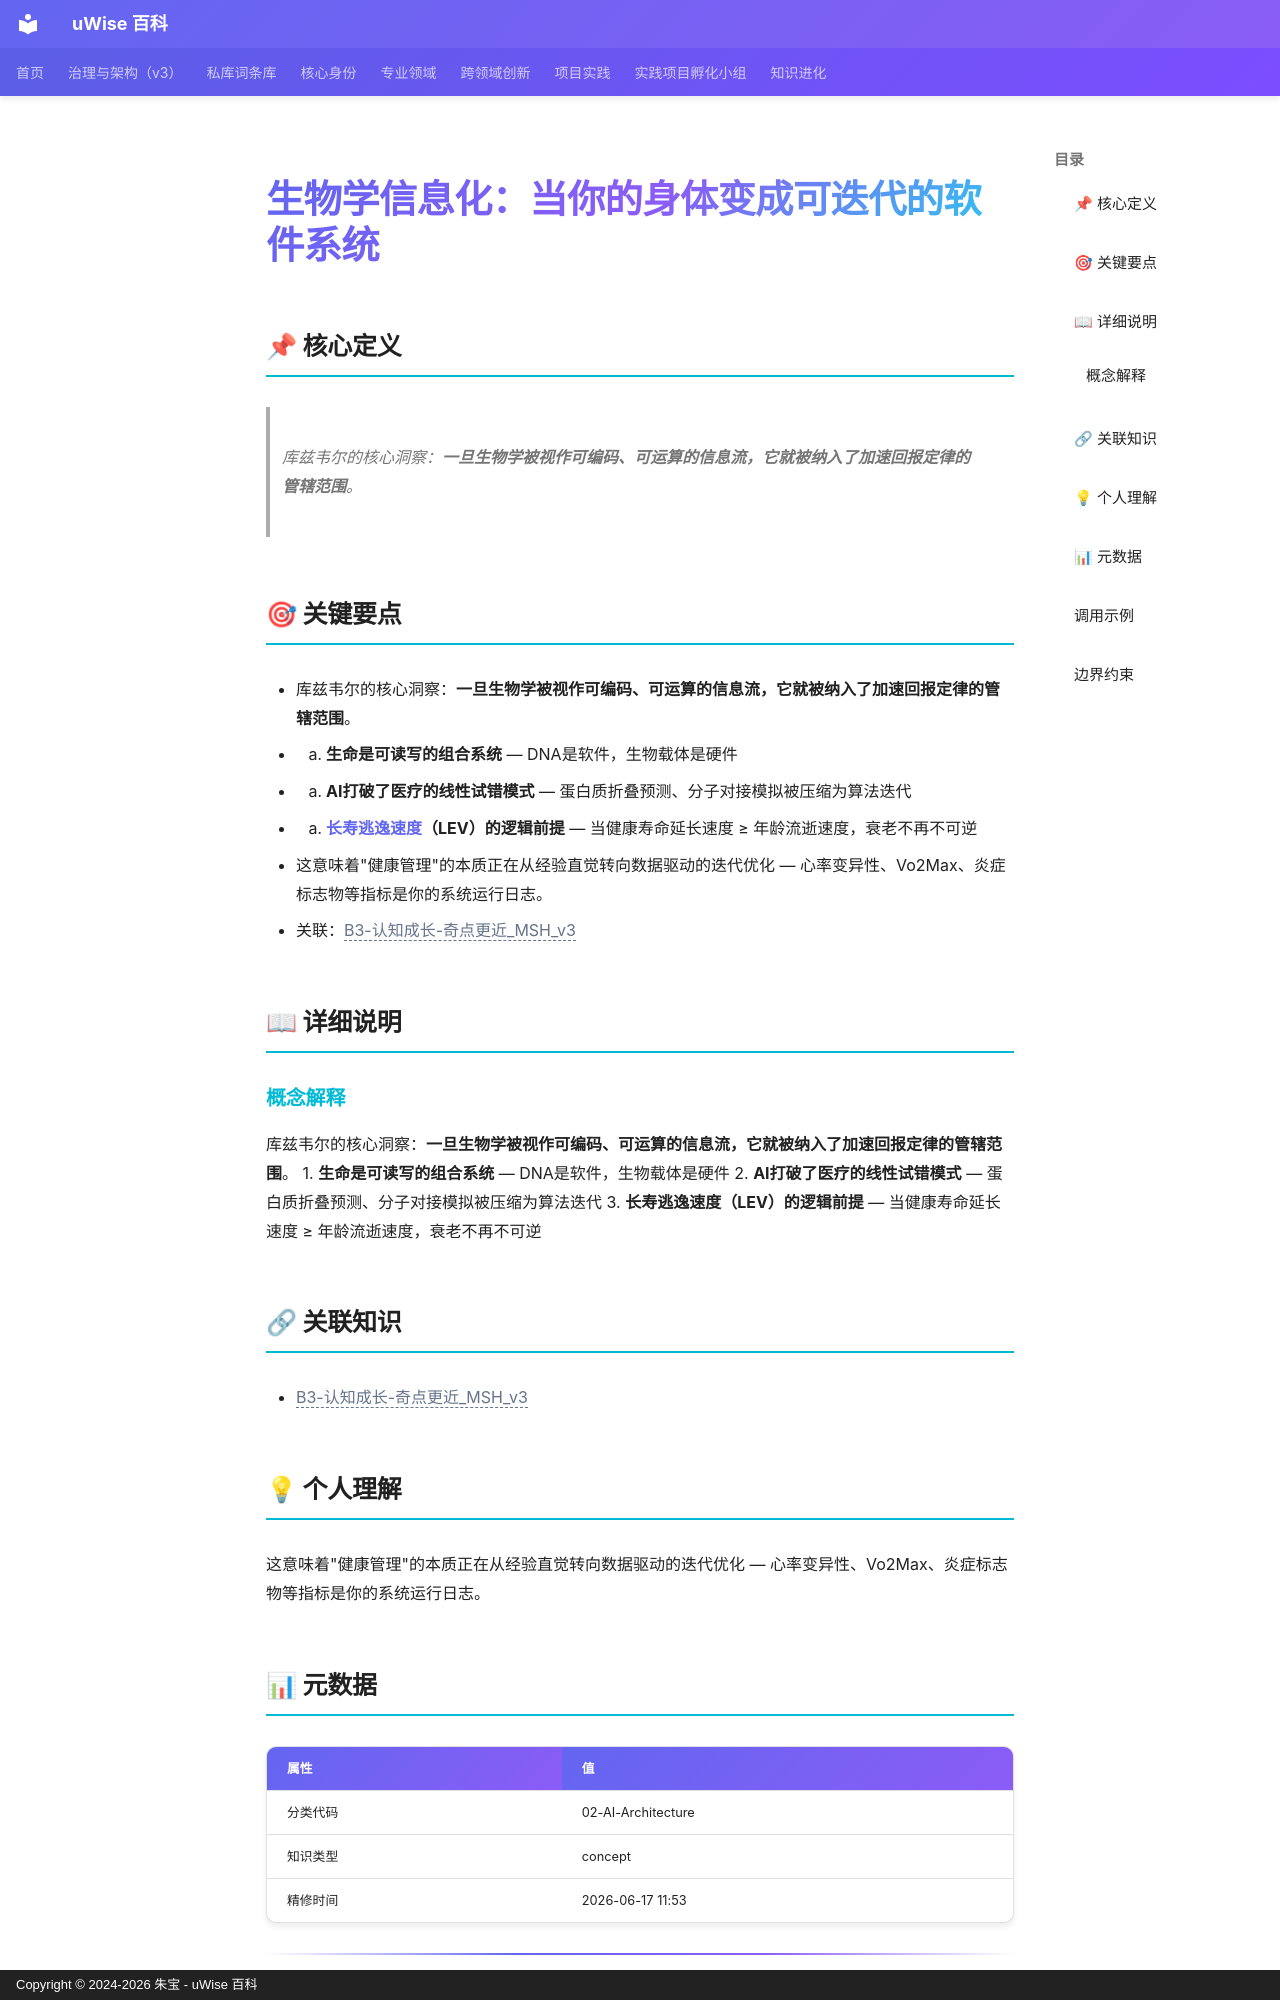

repository: zhubao315/uWise · page: vault-encyclopedia/md-7f9f33b1/index.html · generator: mkdocs · copyright: Copyright © 2024-2026 朱宝 - uWise 百科

---
title: "生物学信息化：当你的身体变成可迭代的软件系统"
description: "库兹韦尔的核心洞察：一旦生物学被视作可编码、可运算的信息流，它就被纳入了加速回报定律的管辖范围。"
---

# 生物学信息化：当你的身体变成可迭代的软件系统

## 📌 核心定义

> 库兹韦尔的核心洞察：**一旦生物学被视作可编码、可运算的信息流，它就被纳入了加速回报定律的管辖范围**。

## 🎯 关键要点

- 库兹韦尔的核心洞察：**一旦生物学被视作可编码、可运算的信息流，它就被纳入了加速回报定律的管辖范围**。
- 1. **生命是可读写的组合系统** — DNA是软件，生物载体是硬件
- 2. **AI打破了医疗的线性试错模式** — 蛋白质折叠预测、分子对接模拟被压缩为算法迭代
- 3. **[长寿逃逸速度](../md-eed06a49/)（LEV）的逻辑前提** — 当健康寿命延长速度 ≥ 年龄流逝速度，衰老不再不可逆
- 这意味着"健康管理"的本质正在从经验直觉转向数据驱动的迭代优化 — 心率变异性、Vo2Max、炎症标志物等指标是你的系统运行日志。
- 关联：<span class="uw-unresolved" data-target="B3-认知成长-奇点更近_MSH_v3" title="未解析的双链目标：B3-认知成长-奇点更近_MSH_v3">B3-认知成长-奇点更近_MSH_v3</span>

## 📖 详细说明

### 概念解释
库兹韦尔的核心洞察：**一旦生物学被视作可编码、可运算的信息流，它就被纳入了加速回报定律的管辖范围**。
1. **生命是可读写的组合系统** — DNA是软件，生物载体是硬件
2. **AI打破了医疗的线性试错模式** — 蛋白质折叠预测、分子对接模拟被压缩为算法迭代
3. **长寿逃逸速度（LEV）的逻辑前提** — 当健康寿命延长速度 ≥ 年龄流逝速度，衰老不再不可逆


## 🔗 关联知识

- <span class="uw-unresolved" data-target="B3-认知成长-奇点更近_MSH_v3" title="未解析的双链目标：B3-认知成长-奇点更近_MSH_v3">B3-认知成长-奇点更近_MSH_v3</span>

## 💡 个人理解

这意味着"健康管理"的本质正在从经验直觉转向数据驱动的迭代优化 — 心率变异性、Vo2Max、炎症标志物等指标是你的系统运行日志。

## 📊 元数据

| 属性 | 值 |
|------|-----|
| 分类代码 | 02-AI-Architecture |
| 知识类型 | concept |
| 精修时间 | 2026-06-17 11:53 |

---
